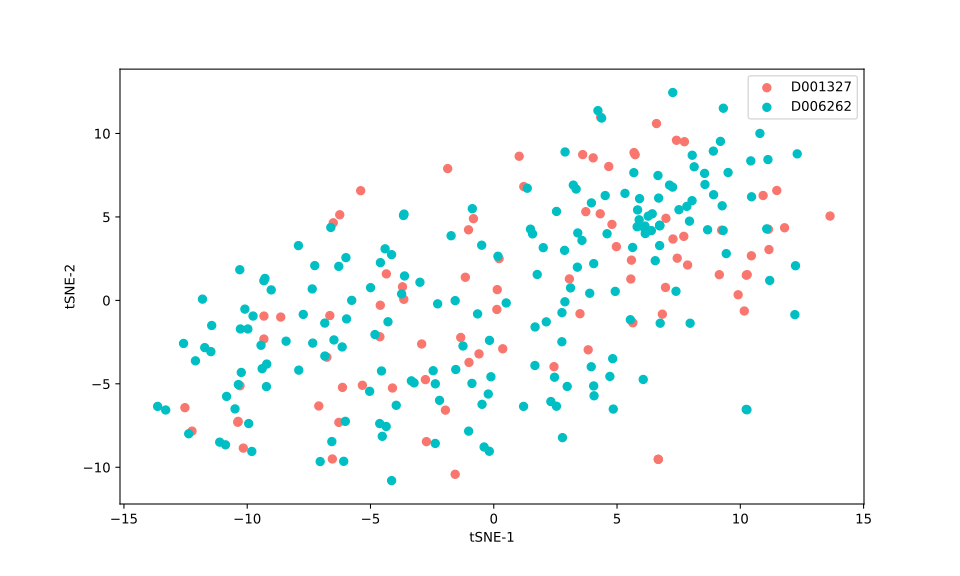

The file beside this chart, header and first rows:
, 0, 1
0, 8.129, 8.004
1, 3.341, 6.67
2, 6.427, 5.186
3, 11.14, 4.261
4, 5.681, 7.651
5, 6.104, 4.347
6, 7.411, 9.592
7, 11.12, 8.436
8, 10.24, 1.509
9, 7.254, 6.786
10, 6.727, 4.464
11, 5.735, 8.728
12, 8.673, 4.231
13, 6.733, 4.503
14, 11.07, 4.283
15, 10.92, 6.284
16, 6.264, 5.045
17, 6.73, 4.487
18, 10.79, 10
19, 4.032, 8.537
20, 5.689, 8.856
21, 5.914, 6.097
22, 5.322, 6.411
23, 9.243, 4.208
24, 9.304, 4.19
25, 9.505, 7.661
26, 4.52, 6.28
27, 0.1414, 0.6446
28, -2.373, -8.572
29, 2.464, -4.604
30, 3.733, 5.314
31, -3.701, 0.8122
32, 4.794, 4.552
33, 1.763, 1.552
34, 5.54, -1.16
35, 11.19, 1.192
36, -7.343, -2.56
37, -7.727, -0.8412
38, -5.034, -5.448
39, 11.79, 4.35
40, 6.965, 0.7754
41, -9.208, -3.816
42, -10.49, -6.502
43, -13.63, -6.352
44, -4.108, -5.25
45, -12.1, -3.622
46, -7.909, -4.18
47, -1.248, -2.734
48, 5.56, 1.28
49, 2.007, 3.159
50, -6.136, -5.215
51, -5.397, 6.571
52, 13.64, 5.051
53, 6.55, 2.377
54, 2.979, -5.158
55, 9.148, 1.539
56, -6.609, 4.369
57, -0.8237, 4.895
58, -3.639, 5.17
59, 7.861, 2.118
... 212 more rows
